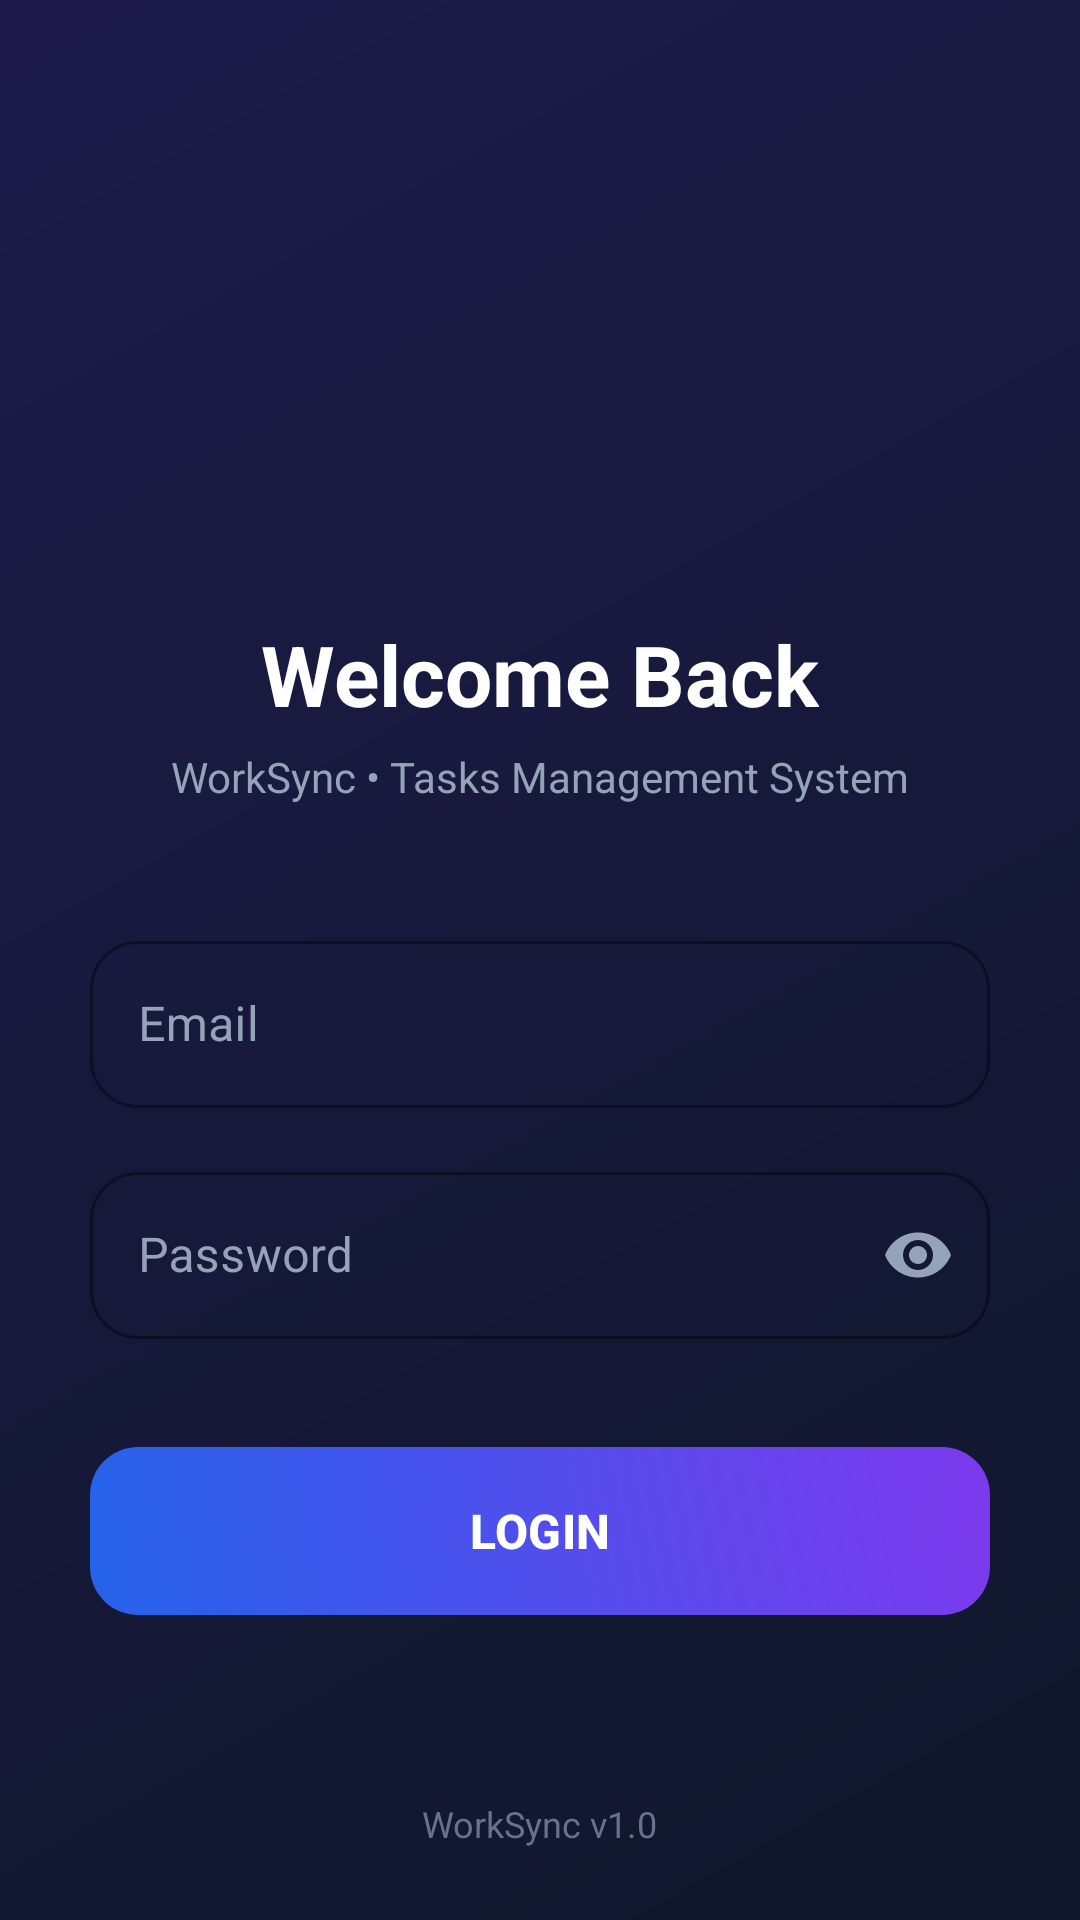

Here is an Android app screen rendered from its layout file. Give the layout XML and the strings, colors and styles it references.
<!-- AndroidManifest.xml: application theme Theme.WorkSyncc -->
<!-- res/layout/activity_login.xml -->
<?xml version="1.0" encoding="utf-8"?>
<androidx.constraintlayout.widget.ConstraintLayout
    xmlns:android="http://schemas.android.com/apk/res/android"
    xmlns:app="http://schemas.android.com/apk/res-auto"
    android:layout_width="match_parent"
    android:layout_height="match_parent"
    android:background="@drawable/bg_login_gradient">

    <ImageView
        android:id="@+id/imgLogo"
        android:layout_width="96dp"
        android:layout_height="96dp"
        android:layout_marginTop="90dp"
        android:src="@drawable/logo"
        android:background="@drawable/bg_circle"
        android:padding="16dp"
        android:contentDescription="WorkSync Logo"
        app:layout_constraintTop_toTopOf="parent"
        app:layout_constraintStart_toStartOf="parent"
        app:layout_constraintEnd_toEndOf="parent"/>

    <TextView
        android:id="@+id/txtTitle"
        android:layout_width="wrap_content"
        android:layout_height="wrap_content"
        android:text="@string/login_welcome"
        android:textStyle="bold"
        android:textSize="28sp"
        android:textColor="#FFFFFF"
        android:layout_marginTop="20dp"
        app:layout_constraintTop_toBottomOf="@id/imgLogo"
        app:layout_constraintStart_toStartOf="parent"
        app:layout_constraintEnd_toEndOf="parent"/>

    <TextView
        android:id="@+id/txtSubtitle"
        android:layout_width="wrap_content"
        android:layout_height="wrap_content"
        android:text="WorkSync • Tasks Management System"
        android:textSize="14sp"
        android:textColor="#94A3B8"
        android:layout_marginTop="6dp"
        app:layout_constraintTop_toBottomOf="@id/txtTitle"
        app:layout_constraintStart_toStartOf="parent"
        app:layout_constraintEnd_toEndOf="parent"/>

    <com.google.android.material.textfield.TextInputLayout
        android:id="@+id/layoutEmail"
        style="@style/Widget.MaterialComponents.TextInputLayout.OutlinedBox"
        android:layout_width="0dp"
        android:layout_height="wrap_content"
        android:layout_marginTop="40dp"
        android:layout_marginHorizontal="30dp"
        android:textColorHint="#94A3B8"
        app:hintTextColor="#FFFFFF"
        app:boxStrokeColor="#FFFFFF"
        app:boxCornerRadiusTopStart="16dp"
        app:boxCornerRadiusTopEnd="16dp"
        app:boxCornerRadiusBottomStart="16dp"
        app:boxCornerRadiusBottomEnd="16dp"
        app:layout_constraintTop_toBottomOf="@id/txtSubtitle"
        app:layout_constraintStart_toStartOf="parent"
        app:layout_constraintEnd_toEndOf="parent">

        <com.google.android.material.textfield.TextInputEditText
            android:id="@+id/edtEmail"
            android:layout_width="match_parent"
            android:layout_height="wrap_content"
            android:hint="@string/login_hint_email"
            android:inputType="textEmailAddress"
            android:textColor="#FFFFFF"
            android:autofillHints="emailAddress"/>
    </com.google.android.material.textfield.TextInputLayout>

    <com.google.android.material.textfield.TextInputLayout
        android:id="@+id/layoutPassword"
        style="@style/Widget.MaterialComponents.TextInputLayout.OutlinedBox"
        android:layout_width="0dp"
        android:layout_height="wrap_content"
        android:layout_marginHorizontal="30dp"
        android:layout_marginTop="16dp"
        android:textColorHint="#94A3B8"
        app:hintTextColor="#FFFFFF"
        app:boxStrokeColor="#FFFFFF"
        app:boxCornerRadiusTopStart="16dp"
        app:boxCornerRadiusTopEnd="16dp"
        app:boxCornerRadiusBottomStart="16dp"
        app:boxCornerRadiusBottomEnd="16dp"
        app:endIconMode="password_toggle"
        app:endIconTint="#94A3B8"
        app:layout_constraintTop_toBottomOf="@id/layoutEmail"
        app:layout_constraintStart_toStartOf="parent"
        app:layout_constraintEnd_toEndOf="parent">

        <com.google.android.material.textfield.TextInputEditText
            android:id="@+id/edtPassword"
            android:layout_width="match_parent"
            android:layout_height="wrap_content"
            android:hint="@string/login_hint_password"
            android:inputType="textPassword"
            android:textColor="#FFFFFF"
            android:autofillHints="password"/>

    </com.google.android.material.textfield.TextInputLayout>

    <com.google.android.material.button.MaterialButton
        android:id="@+id/btnLogin"
        android:layout_width="0dp"
        android:layout_height="56dp"
        android:layout_marginHorizontal="30dp"
        android:layout_marginTop="36dp"
        android:text="@string/login_button"
        android:textAllCaps="false"
        android:textSize="16sp"
        android:textStyle="bold"
        android:textColor="#FFFFFF"
        app:backgroundTint="@null"
        android:background="@drawable/bg_btn_gradient"
        app:layout_constraintTop_toBottomOf="@id/layoutPassword"
        app:layout_constraintStart_toStartOf="parent"
        app:layout_constraintEnd_toEndOf="parent"/>

    <TextView
        android:id="@+id/txtVersion"
        android:layout_width="wrap_content"
        android:layout_height="wrap_content"
        android:text="@string/login_version"
        android:textColor="#64748B"
        android:textSize="12sp"
        android:layout_marginBottom="24dp"
        app:layout_constraintBottom_toBottomOf="parent"
        app:layout_constraintStart_toStartOf="parent"
        app:layout_constraintEnd_toEndOf="parent"/>

</androidx.constraintlayout.widget.ConstraintLayout>
<!-- resources referenced by this layout -->
<resources>
  <!-- drawable bg_btn_gradient (drawable) -->
  <?xml version="1.0" encoding="utf-8"?>
  <shape xmlns:android="http://schemas.android.com/apk/res/android"
      android:shape="rectangle">
      <gradient
          android:startColor="#2563EB"
          android:endColor="#7C3AED"
          android:angle="45"/>
      <corners android:radius="16dp"/>
  </shape>
  <!-- drawable bg_login_gradient (drawable) -->
  <?xml version="1.0" encoding="utf-8"?>
  <shape xmlns:android="http://schemas.android.com/apk/res/android"
      android:shape="rectangle">
      <gradient
          android:startColor="#0F172A"
          android:endColor="#1E1B4B"
          android:angle="135"/>
  </shape>
  <string name="login_button">LOGIN</string>
  <string name="login_hint_email">Email</string>
  <string name="login_hint_password">Password</string>
  <string name="login_version">WorkSync v1.0</string>
  <string name="login_welcome">Welcome Back</string>
  <style name="Theme.WorkSyncc" parent="Base.Theme.WorkSyncc" />
  <style name="Base.Theme.WorkSyncc" parent="Theme.Material3.DayNight.NoActionBar">
          
          
      </style>
</resources>
